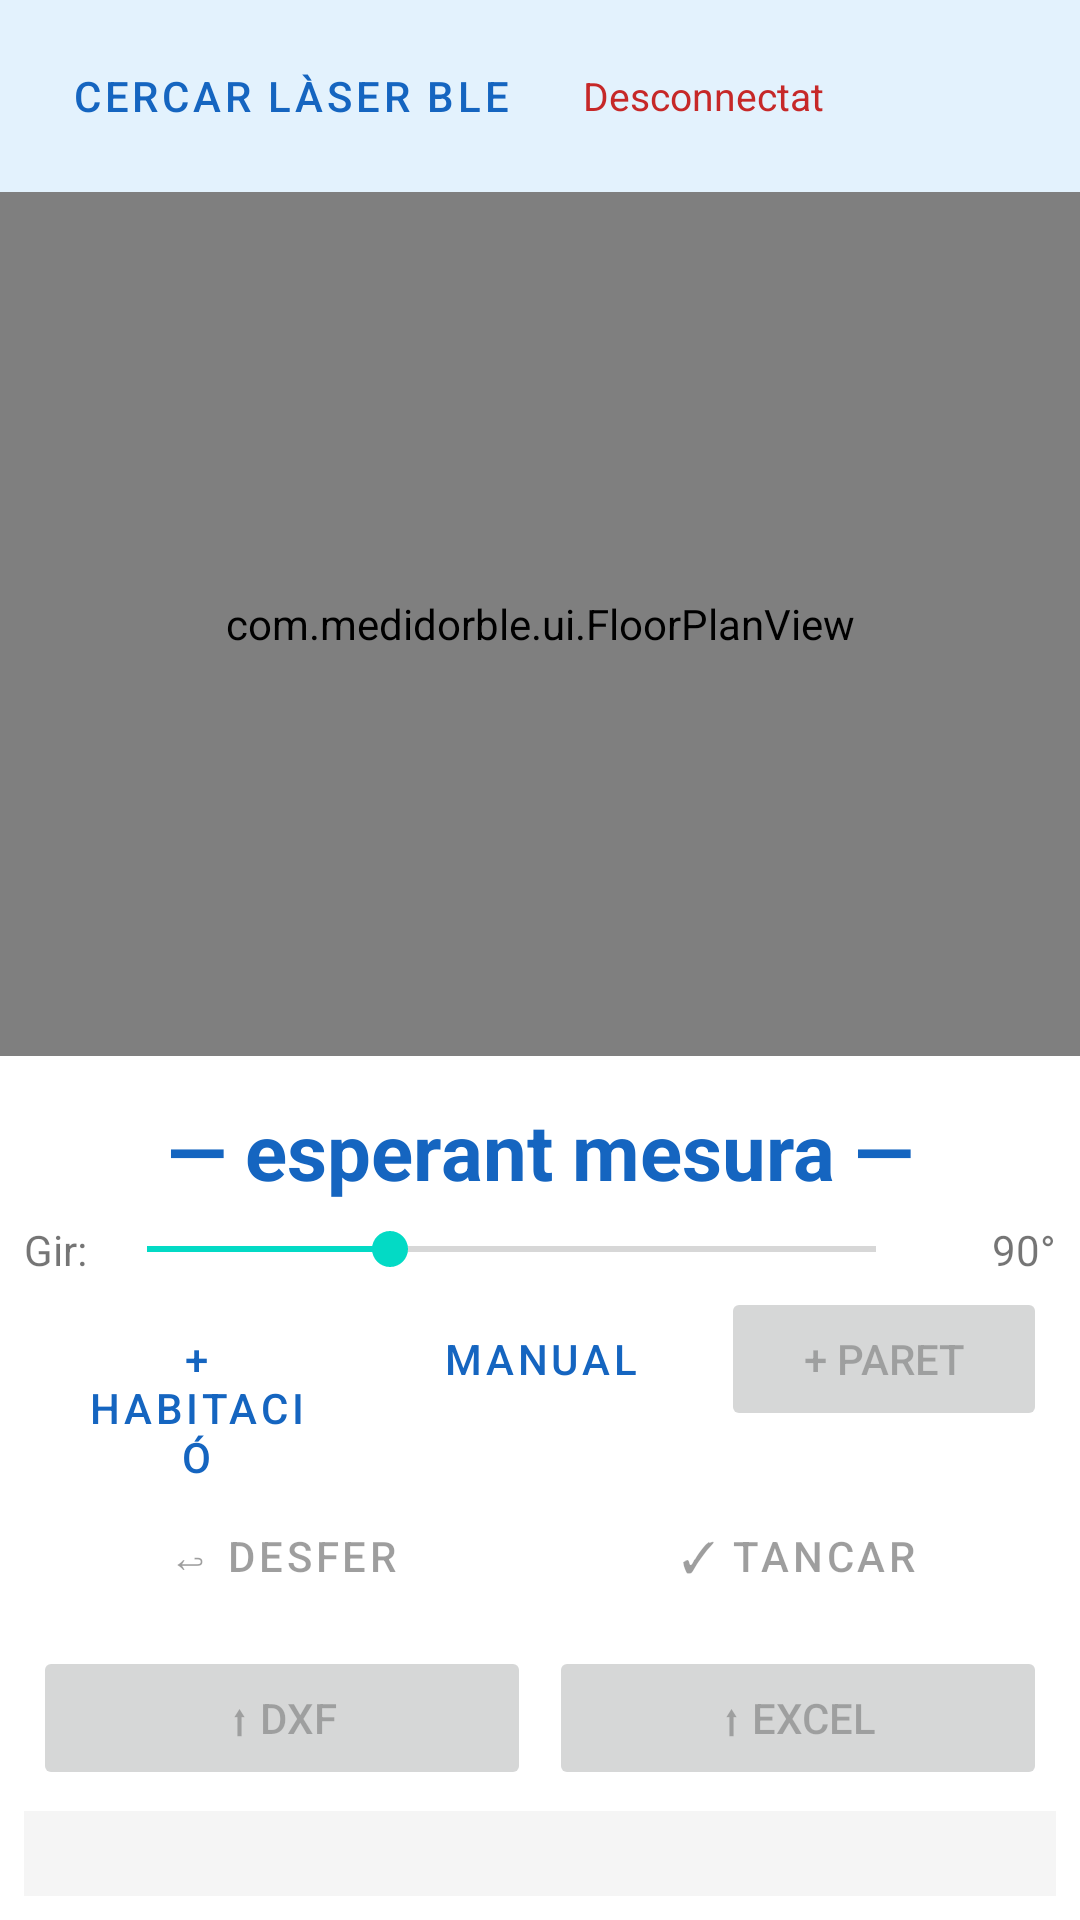

This screen was rendered from an Android layout file. Write that file and the resources it references.
<!-- AndroidManifest.xml: application theme Theme.MedidorBLE -->
<!-- res/layout/activity_room_editor.xml -->
<?xml version="1.0" encoding="utf-8"?>
<LinearLayout xmlns:android="http://schemas.android.com/apk/res/android"
    android:layout_width="match_parent"
    android:layout_height="match_parent"
    android:orientation="vertical">

    <LinearLayout android:layout_width="match_parent" android:layout_height="wrap_content"
        android:orientation="horizontal" android:padding="8dp"
        android:background="#E3F2FD" android:gravity="center_vertical">
        <Button android:id="@+id/btnScan"
            android:layout_width="wrap_content" android:layout_height="wrap_content"
            android:text="Cercar Làser BLE"
            style="@style/Widget.MaterialComponents.Button.OutlinedButton"/>
        <TextView android:id="@+id/tvBleStatus"
            android:layout_width="0dp" android:layout_weight="1" android:layout_height="wrap_content"
            android:layout_marginStart="8dp" android:text="Desconnectat"
            android:textColor="@color/red" android:textSize="13sp"/>
    </LinearLayout>

    <com.medidorble.ui.FloorPlanView
        android:id="@+id/floorPlanView"
        android:layout_width="match_parent" android:layout_height="0dp"
        android:layout_weight="1" android:background="#FAFAFA"/>

    <ScrollView android:layout_width="match_parent" android:layout_height="wrap_content">
    <LinearLayout android:layout_width="match_parent" android:layout_height="wrap_content"
        android:orientation="vertical" android:padding="8dp">

        <TextView android:id="@+id/tvMeasurement"
            android:layout_width="match_parent" android:layout_height="wrap_content"
            android:text="&#8212; esperant mesura &#8212;"
            android:textSize="26sp" android:textStyle="bold"
            android:gravity="center" android:textColor="#1565C0" android:padding="6dp"/>

        <LinearLayout android:layout_width="match_parent" android:layout_height="wrap_content"
            android:orientation="horizontal" android:gravity="center_vertical">
            <TextView android:layout_width="wrap_content" android:layout_height="wrap_content"
                android:text="Gir:" android:layout_marginEnd="4dp"/>
            <SeekBar
                android:id="@+id/sliderAngle"
                android:layout_width="0dp" android:layout_weight="1"
                android:layout_height="wrap_content"
                android:max="54"
                android:progress="18"/>
            <TextView android:id="@+id/tvAngleValue"
                android:layout_width="44dp" android:layout_height="wrap_content"
                android:text="90°" android:gravity="end"/>
        </LinearLayout>

        <LinearLayout android:layout_width="match_parent" android:layout_height="wrap_content"
            android:orientation="horizontal">
            <Button android:id="@+id/btnNewRoom"
                android:layout_width="0dp" android:layout_weight="1" android:layout_height="wrap_content"
                android:text="+ Habitació" android:layout_margin="3dp"
                style="@style/Widget.MaterialComponents.Button.OutlinedButton"/>
            <Button android:id="@+id/btnManualInput"
                android:layout_width="0dp" android:layout_weight="1" android:layout_height="wrap_content"
                android:text="Manual" android:layout_margin="3dp"
                style="@style/Widget.MaterialComponents.Button.OutlinedButton"/>
            <Button android:id="@+id/btnAddWall"
                android:layout_width="0dp" android:layout_weight="1" android:layout_height="wrap_content"
                android:text="+ Paret" android:layout_margin="3dp"
                android:enabled="false"/>
        </LinearLayout>

        <LinearLayout android:layout_width="match_parent" android:layout_height="wrap_content"
            android:orientation="horizontal">
            <Button android:id="@+id/btnUndo"
                android:layout_width="0dp" android:layout_weight="1" android:layout_height="wrap_content"
                android:text="↩ Desfer" android:layout_margin="3dp"
                android:enabled="false"
                style="@style/Widget.MaterialComponents.Button.OutlinedButton"/>
            <Button android:id="@+id/btnCloseRoom"
                android:layout_width="0dp" android:layout_weight="1" android:layout_height="wrap_content"
                android:text="✓ Tancar" android:layout_margin="3dp"
                android:enabled="false"
                style="@style/Widget.MaterialComponents.Button.OutlinedButton"/>
        </LinearLayout>

        <LinearLayout android:layout_width="match_parent" android:layout_height="wrap_content"
            android:orientation="horizontal">
            <Button android:id="@+id/btnExportDxf"
                android:layout_width="0dp" android:layout_weight="1" android:layout_height="wrap_content"
                android:text="⬆ DXF" android:layout_margin="3dp"
                android:enabled="false"/>
            <Button android:id="@+id/btnExportXlsx"
                android:layout_width="0dp" android:layout_weight="1" android:layout_height="wrap_content"
                android:text="⬆ Excel" android:layout_margin="3dp"
                android:enabled="false"/>
        </LinearLayout>

        <TextView android:id="@+id/tvWallList"
            android:layout_width="match_parent" android:layout_height="wrap_content"
            android:fontFamily="monospace" android:textSize="12sp"
            android:padding="6dp" android:textColor="#333"
            android:background="#F5F5F5" android:layout_marginTop="4dp"/>

    </LinearLayout>
    </ScrollView>
</LinearLayout>
<!-- resources referenced by this layout -->
<resources>
  <color name="red">#C62828</color>
  <style name="Theme.MedidorBLE" parent="Theme.MaterialComponents.DayNight.DarkActionBar">
          <item name="colorPrimary">@color/primary</item>
          <item name="colorPrimaryVariant">@color/primary_dark</item>
          <item name="colorOnPrimary">@color/white</item>
          <item name="colorSecondary">@color/teal_200</item>
          <item name="colorSecondaryVariant">@color/teal_700</item>
          <item name="colorOnSecondary">@color/black</item>
      </style>
  <color name="primary">#1565C0</color>
  <color name="primary_dark">#0D47A1</color>
  <color name="white">#FFFFFFFF</color>
  <color name="teal_200">#FF03DAC5</color>
  <color name="teal_700">#FF018786</color>
  <color name="black">#FF000000</color>
</resources>
